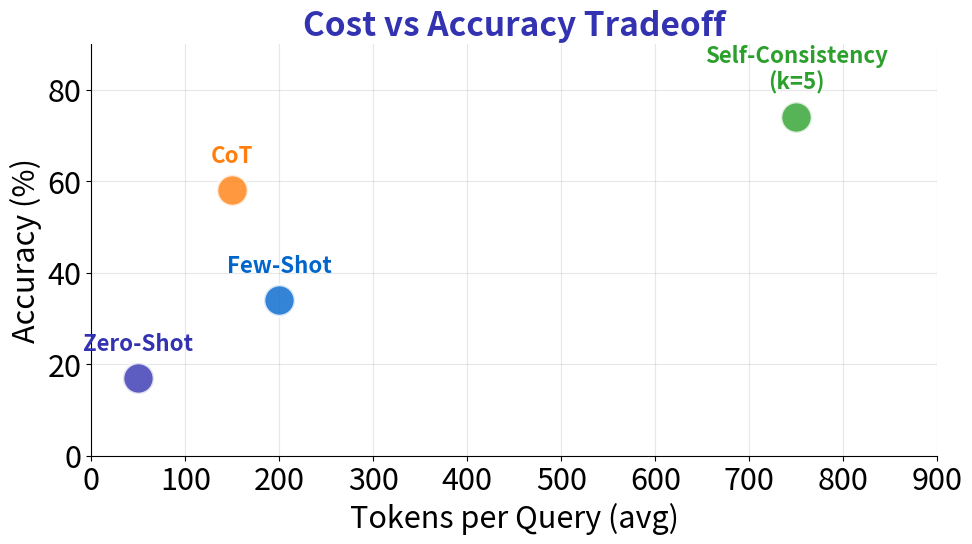

Source code (Python): (Note: this script raises an exception after producing the figure.)
"""
Token Efficiency vs Accuracy Tradeoff
Week 2 - LLM Foundations for Agents
"""

from pathlib import Path

import matplotlib.pyplot as plt
import numpy as np

plt.rcParams.update(
    {
        "font.size": 24,
        "axes.labelsize": 24,
        "axes.titlesize": 26,
        "xtick.labelsize": 22,
        "ytick.labelsize": 22,
        "legend.fontsize": 18,
        "figure.figsize": (10, 6),
        "figure.dpi": 150,
        "font.family": "sans-serif",
    }
)

MLPURPLE = "#3333B2"
MLBLUE = "#0066CC"
MLORANGE = "#FF7F0E"
MLGREEN = "#2CA02C"

methods = ["Zero-Shot", "Few-Shot", "CoT", "Self-Consistency\n(k=5)"]
tokens = [50, 200, 150, 750]
accuracy = [17, 34, 58, 74]
colors = [MLPURPLE, MLBLUE, MLORANGE, MLGREEN]

fig, ax = plt.subplots(figsize=(10, 6))

for i, (t, a, m, c) in enumerate(zip(tokens, accuracy, methods, colors)):
    ax.scatter(t, a, s=500, c=c, alpha=0.8, edgecolors="white", linewidth=2, zorder=5)
    ax.annotate(
        m,
        (t, a),
        textcoords="offset points",
        xytext=(0, 20),
        ha="center",
        fontsize=16,
        color=c,
        fontweight="bold",
    )

ax.set_xlabel("Tokens per Query (avg)", fontsize=22)
ax.set_ylabel("Accuracy (%)", fontsize=22)
ax.set_title("Cost vs Accuracy Tradeoff", fontsize=24, fontweight="bold", color=MLPURPLE)
ax.set_xlim(0, 900)
ax.set_ylim(0, 90)
ax.grid(True, alpha=0.3)
ax.spines["top"].set_visible(False)
ax.spines["right"].set_visible(False)

plt.tight_layout()
plt.savefig(Path(__file__).parent / "token_efficiency.pdf", dpi=300, bbox_inches="tight", facecolor="white")
plt.close()
print(f"Chart saved to {Path(__file__).parent / 'token_efficiency.pdf'}")
